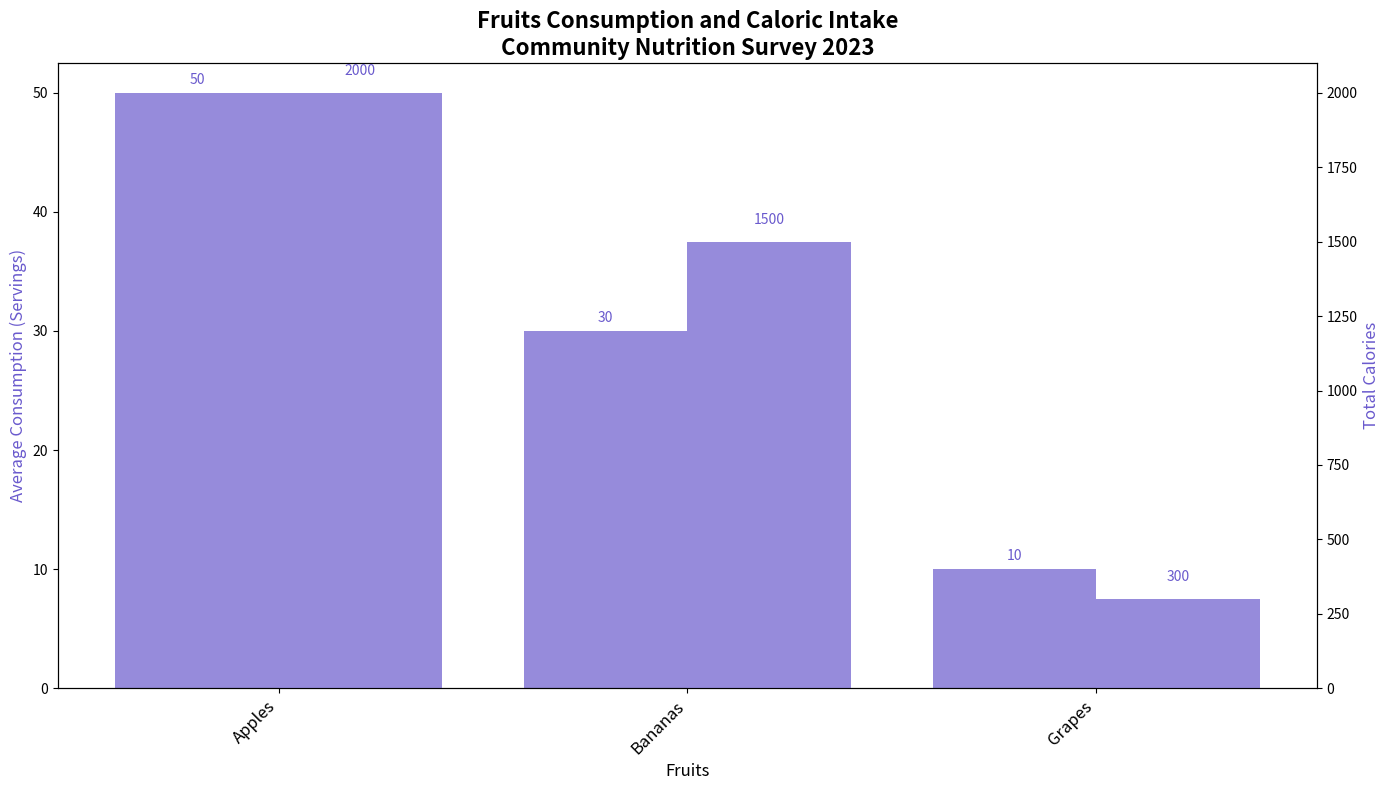

The script that saved this image:
import matplotlib.pyplot as plt
import numpy as np

fruits = ['Apples', 'Bananas', 'Grapes']
consumption_data = [50, 30, 10]
calories_data = [2000, 1500, 300]

fig, ax1 = plt.subplots(figsize=(14, 8))

x_pos = np.arange(len(fruits))
bar_width = 0.4

bars1 = ax1.bar(x_pos, consumption_data, width=bar_width, color='#6A5ACD', alpha=0.7)

ax2 = ax1.twinx()
bars2 = ax2.bar(x_pos + bar_width, calories_data, width=bar_width, color='#6A5ACD', alpha=0.7)

for bar in bars1:
    yval = bar.get_height()
    ax1.text(bar.get_x() + bar.get_width()/2, yval + 0.5, int(yval), ha='center', va='bottom', fontsize=10, color='#6A5ACD')

for bar in bars2:
    yval = bar.get_height()
    ax2.text(bar.get_x() + bar.get_width()/2, yval + 50, int(yval), ha='center', va='bottom', fontsize=10, color='#6A5ACD')

plt.title('Fruits Consumption and Caloric Intake\nCommunity Nutrition Survey 2023', fontsize=16, fontweight='bold')
ax1.set_xlabel('Fruits', fontsize=12)
ax1.set_ylabel('Average Consumption (Servings)', fontsize=12, color='#6A5ACD')
ax2.set_ylabel('Total Calories', fontsize=12, color='#6A5ACD')

ax1.set_xticks(x_pos + bar_width / 2)
ax1.set_xticklabels(fruits, fontsize=12, rotation=45, ha='right')

plt.tight_layout()
plt.show()
